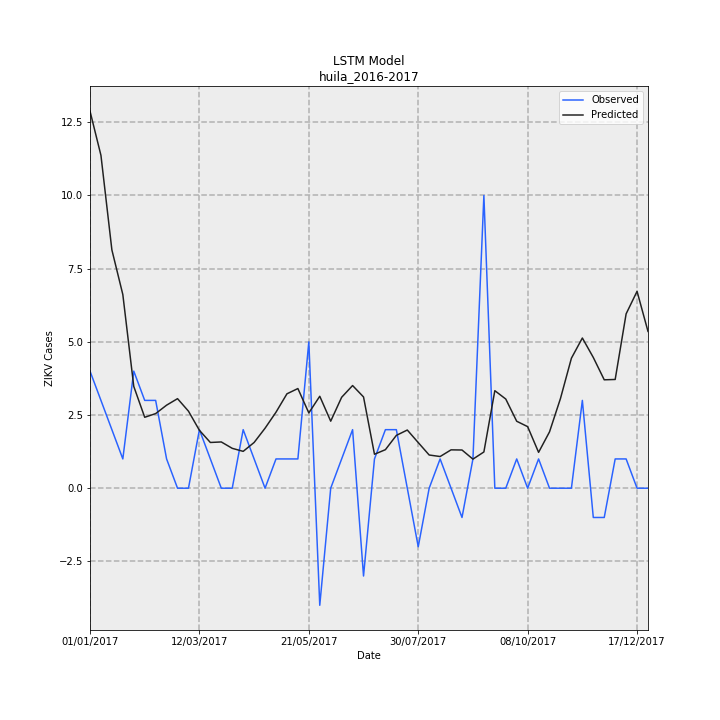

Source data for this figure (header and first rows):
Date, Observed, Predicted, error
01/01/2017, 4, 12.88, 8.883
08/01/2017, 3, 11.37, 8.371
15/01/2017, 2, 8.142, 6.142
22/01/2017, 1, 6.616, 5.616
29/01/2017, 4, 3.478, -0.5221
05/02/2017, 3, 2.423, -0.577
12/02/2017, 3, 2.549, -0.4509
19/02/2017, 1, 2.837, 1.837
26/02/2017, 0.0, 3.059, 3.059
05/03/2017, 0.0, 2.632, 2.632
12/03/2017, 2, 1.978, -0.02205
19/03/2017, 1, 1.562, 0.5624
26/03/2017, 0.0, 1.58, 1.58
02/04/2017, 0.0, 1.362, 1.362
09/04/2017, 2, 1.259, -0.7411
16/04/2017, 1, 1.562, 0.5624
23/04/2017, 0.0, 2.049, 2.049
30/04/2017, 1, 2.597, 1.597
07/05/2017, 1, 3.225, 2.225
14/05/2017, 1, 3.405, 2.405
21/05/2017, 5, 2.572, -2.428
28/05/2017, -4, 3.142, 7.142
04/06/2017, 0.0, 2.29, 2.29
11/06/2017, 1, 3.107, 2.107
18/06/2017, 2, 3.507, 1.507
25/06/2017, -3, 3.117, 6.117
02/07/2017, 1, 1.16, 0.1601
09/07/2017, 2, 1.317, -0.6835
16/07/2017, 2, 1.805, -0.1952
23/07/2017, 0.0, 1.988, 1.988
30/07/2017, -2, 1.559, 3.559
06/08/2017, 0.0, 1.134, 1.134
13/08/2017, 1, 1.082, 0.08238
20/08/2017, 0.0, 1.311, 1.311
27/08/2017, -1, 1.305, 2.305
03/09/2017, 1, 0.9933, -0.006703
10/09/2017, 10, 1.238, -8.762
17/09/2017, 0.0, 3.332, 3.332
24/09/2017, 0.0, 3.047, 3.047
01/10/2017, 1, 2.287, 1.287
08/10/2017, 0.0, 2.103, 2.103
15/10/2017, 1, 1.225, 0.2252
22/10/2017, 0.0, 1.926, 1.926
29/10/2017, 0.0, 3.065, 3.065
05/11/2017, 0.0, 4.441, 4.441
12/11/2017, 3, 5.132, 2.132
19/11/2017, -1, 4.467, 5.467
26/11/2017, -1, 3.704, 4.704
03/12/2017, 1, 3.715, 2.715
10/12/2017, 1, 5.956, 4.956
17/12/2017, 0.0, 6.726, 6.726
24/12/2017, 0.0, 5.357, 5.357
